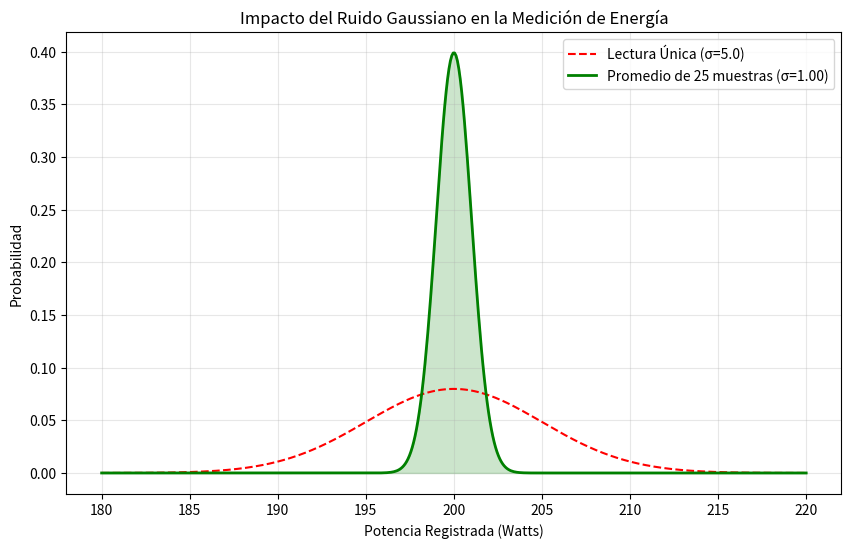

Python code for this plot:
import numpy as np
import scipy.stats as stats
import matplotlib.pyplot as plt

# --- CONFIGURACIÓN DEL SISTEMA ---
potencia_nominal = 200.0   # Watts (Señal pura)
sigma_ruido = 5.0          # Watts (Ruido Gaussiano)
n_muestras = 25            # Aumentamos a 25 para ver mejor el efecto del promedio
nivel_confianza = 0.95

# --- CÁLCULOS ESTADÍSTICOS AVANZADOS ---

# 1. Relación Señal-Ruido (SNR) en decibelios (dB)
# SNR_dB = 10 * log10(Potencia_Señal / Potencia_Ruido)
# En amplitud/voltaje sería con 20*log10, en potencia usamos 10*log10
snr_db = 10 * np.log10(potencia_nominal / sigma_ruido)

# 2. Error Relativo porcentual esperado por el ruido
error_relativo_esperado = (sigma_ruido / potencia_nominal) * 100

# 3. Intervalo de Confianza para una lectura del sensor
# Donde caerán el 95% de las mediciones
lim_inf, lim_sup = stats.norm.interval(nivel_confianza, loc=potencia_nominal, scale=sigma_ruido)

# 4. Error Estándar del Promedio (Filtrado)
sem = sigma_ruido / np.sqrt(n_muestras)

# --- IMPRESIÓN DE VARIABLES ---
print("="*40)
print("SISTEMA DE MONITOREO ENERGÉTICO")
print("="*40)
print(f"Potencia Real (Señal):      {potencia_nominal:>8} W")
print(f"Desviación del Ruido:      {sigma_ruido:>8} W")
print(f"SNR (Relación Señal/Ruido): {snr_db:>8.2f} dB")
print(f"Error Relativo Típico:     {error_relativo_esperado:>8.2f} %")
print("-" * 40)
print(f"Intervalo de confianza ({int(nivel_confianza*100)}%):")
print(f"Las lecturas oscilarán entre {lim_inf:.2f} W y {lim_sup:.2f} W")
print("-" * 40)
print(f"EFECTO DEL FILTRADO (n={n_muestras}):")
print(f"Nuevo Error Estándar:      {sem:>8.2f} W")
print(f"Reducción de incertidumbre: {((1 - sem/sigma_ruido)*100):>7.2f} %")
print("="*40)

# --- VISUALIZACIÓN ---
x = np.linspace(potencia_nominal - 20, potencia_nominal + 20, 500)
pdf_original = stats.norm.pdf(x, potencia_nominal, sigma_ruido)
pdf_filtrada = stats.norm.pdf(x, potencia_nominal, sem)

plt.figure(figsize=(10, 6))
plt.plot(x, pdf_original, label=f'Lectura Única (σ={sigma_ruido})', color='red', linestyle='--')
plt.plot(x, pdf_filtrada, label=f'Promedio de {n_muestras} muestras (σ={sem:.2f})', color='green', linewidth=2)
plt.fill_between(x, pdf_filtrada, alpha=0.2, color='green')
plt.title('Impacto del Ruido Gaussiano en la Medición de Energía')
plt.xlabel('Potencia Registrada (Watts)')
plt.ylabel('Probabilidad')
plt.legend()
plt.grid(True, alpha=0.3)
plt.show()
